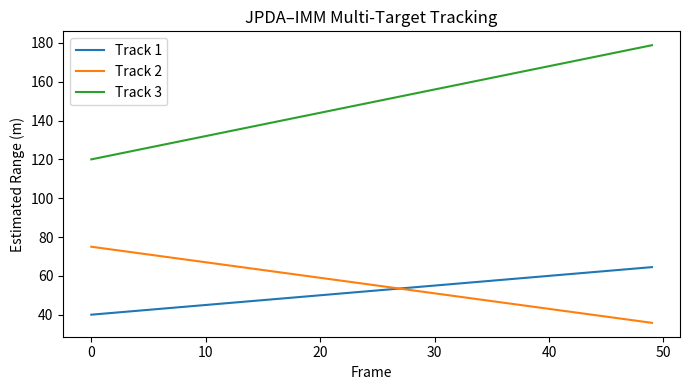

Write the Python code that produced this figure. (Note: this script raises an exception after producing the figure.)
import numpy as np
import matplotlib.pyplot as plt

t = np.arange(0, 50)

r1 = 40 + 0.5*t
r2 = 75 - 0.8*t
r3 = 120 + 1.2*t

plt.figure(figsize=(7, 4))
plt.plot(t, r1, label='Track 1')
plt.plot(t, r2, label='Track 2')
plt.plot(t, r3, label='Track 3')
plt.xlabel('Frame')
plt.ylabel('Estimated Range (m)')
plt.title('JPDA–IMM Multi-Target Tracking')
plt.legend()
plt.tight_layout()
plt.savefig('figures/tracking_trajectories.png', dpi=300, bbox_inches='tight')
plt.close()
